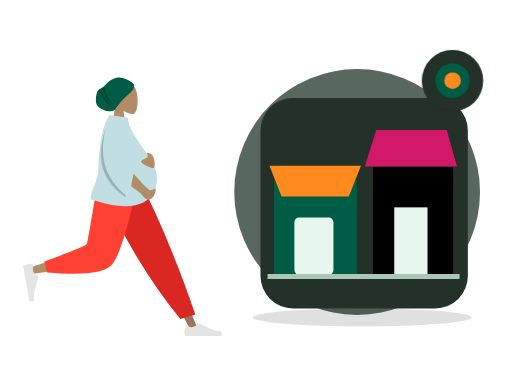
t = 0.00 s
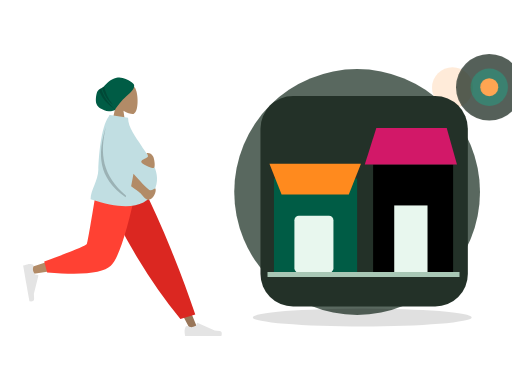
t = 0.70 s
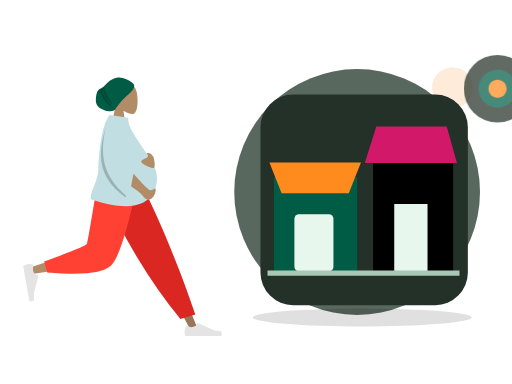
t = 1.05 s
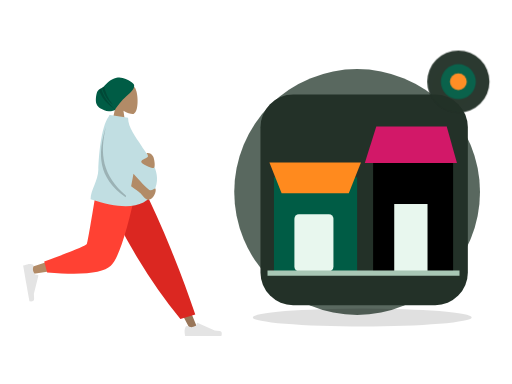
t = 1.75 s
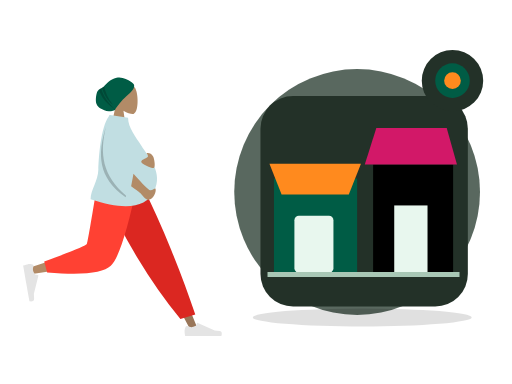
t = 2.10 s
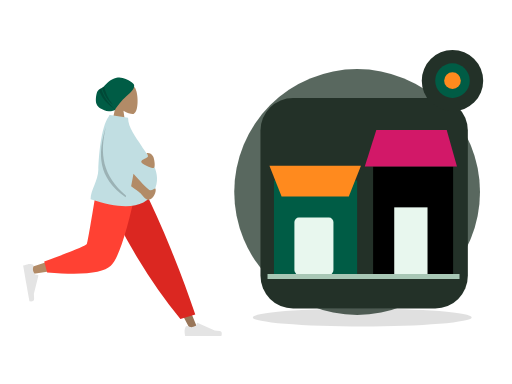
t = 2.80 s

The animated SVG that drew these frames (rendered in a browser with its animation timeline set to each time). Animation: 2 CSS @keyframes rules; one cycle of 2.80 s.

<?xml version="1.0" encoding="UTF-8"?>
<svg xmlns="http://www.w3.org/2000/svg" xmlns:xlink="http://www.w3.org/1999/xlink" width="800" height="600" viewBox="0 0 800 600" role="img" aria-labelledby="zil-190-title zil-190-desc" data-illustration="ZIL-190" data-base="BASE-VENUE" data-theme="dark" data-motion="on" data-requires-business-state="false" data-status="REVUE_VISUELLE_REQUISE">
<title id="zil-190-title">Recommandations personnalisées</title><desc id="zil-190-desc">Illustration Zamurek. Géométrie vectorielle native. Famille BASE-VENUE. Sources Humaaans / IRA Design lorsque présentes. Pas de preuve transactionnelle.</desc>
<style><![CDATA[#zil-190-seal{transform-box:fill-box;transform-origin:center;animation:zil-190-hint 2s ease-in-out 1}#zil-190-device{transform-box:fill-box;transform-origin:center;animation:zil-190-float 2.8s ease-in-out 1}@keyframes zil-190-hint{0%,100%{scale:1;opacity:1}50%{scale:1.1;opacity:.72}}@keyframes zil-190-float{0%,100%{translate:0 0}50%{translate:0 -6px}}@media(prefers-reduced-motion:reduce){*{animation:none!important;transition:none!important}}]]></style>
<g id="zil-190-background" data-layer="decor">
<circle cx="558" cy="300" r="192" fill="#33453A" opacity=".81"/>
<ellipse cx="566" cy="496" rx="171" ry="14" fill="#005C452" opacity=".12"/>
<circle cx="707" cy="137" r="32" fill="#FF8A1E" opacity=".17"/>
<path d="M701 218l10 16 16 10-16 10-10 16-10-16-16-10 16-10z" fill="#D21868" opacity=".25"/></g>
<g id="zil-190-person" data-upstream="Humaaans" data-source="standing-7.svg"><svg x="9" y="89" width="355" height="445" viewBox="0 0 380 480" overflow="visible">
    
    <title>humaaans/standing-7</title>
    <desc>Created with Sketch.</desc>
    <defs>
        <path d="M64.5343215,14.0230865 C64.3065515,12.6093624 64.7574964,11.9155004 59.0732802,7.93268952 C53.389064,3.94987864 44.211645,-0.747515329 34.9682446,1.29681455 C22.9724635,3.94987864 18.2079576,11.8626339 13.5821476,15.7094818 C9.41210415,19.1774243 5.22806492,19.5818551 2.74846744,23.8850047 C0.268869963,28.1881542 -1.05036881,40.5681125 1.10575813,45.4899954 C4.08002328,52.2794771 9.94531203,54.1079419 14.2269314,56.0640047 C21.5699769,59.4186837 31.9492069,55.8756958 32.2006365,55.2887931 C34.1455528,50.7488475 44.6146274,37.9419323 50.9115227,32.5613058 C55.5419392,28.6046667 65.6033492,20.6583313 64.5343215,14.0230865 Z" id="zil-190-person-node-0" data-part="part"></path>
    </defs>
    <g id="zil-190-person-node-1" data-part="part" stroke="none" stroke-width="1" fill="none" fill-rule="evenodd">
        <g id="zil-190-person-node-2" data-part="part" transform="translate(28.000000, 9.000000)">
            <g id="zil-190-person-node-3" data-part="head" transform="translate(88.812991, 0.000000)">
                <g id="zil-190-person-node-4" data-part="head" transform="translate(58.494090, 33.579940)" fill="#B28B67">
                    <path d="M8.94989243,37.3605292 C3.95849475,31.501641 0.580212404,24.3214928 1.14472537,16.2759306 C2.77124441,-6.90557456 35.0407011,-1.80593879 41.3177785,9.89409432 C47.5948559,21.5941274 46.8489759,51.2722317 38.7364127,53.363354 C35.5011336,54.1972907 28.6090274,52.1544798 21.5944711,47.9264891 L25.9973733,79.0753437 L0,79.0753437 L8.94989243,37.3605292 Z"></path>
                </g>
                <g id="zil-190-person-node-5" data-part="part" transform="translate(33.579940, 24.914149)">
                    <mask id="zil-190-person-node-6" data-part="part" fill="white">
                        <use xlink:href="#zil-190-person-node-0"></use>
                    </mask>
                    <use fill="#005C45" xlink:href="#zil-190-person-node-0"></use>
                    <path d="M13.4937455,12.9986866 C15.4436421,25.3254377 20.5624303,36.5992821 28.8501101,46.8202196 C19.186377,39.3220837 12.8193453,28.8377305 9.74901498,15.3671601 L13.4937455,12.9986866 Z M8.66406766,17.7021994 C11.8626445,30.9456549 20.1679354,43.4597279 33.5799405,55.2444182 C18.0609623,45.8769554 8.31194732,33.7885482 4.33289555,18.9791964 L8.66406766,17.7021994 Z" id="zil-190-person-node-7" data-part="part" fill-opacity="0.2" fill="#000000" mask="url(#zil-190-person-node-6)"></path>
                </g>
            </g>
            <g id="zil-190-person-node-8" data-part="legs" transform="translate(0.000000, 202.587623)">
                <polygon id="zil-190-person-node-9" data-part="part" fill="#997659" points="140.819105 0 221.309587 134.565555 281.65429 248.32939 294.652004 248.32939 193.543607 5.51402013e-13"></polygon>
                <g id="zil-190-person-node-10" data-part="part" transform="translate(270.805972, 215.561553)" fill="#E4E4E4">
                    <path d="M2.90101634,27.5159711 C1.68915471,30.7510048 1.08322389,33.1715576 1.08322389,34.7776295 C1.08322389,36.7309922 1.40863973,39.5814342 2.05947141,43.3289555 C4.32550923,43.3289555 24.6907726,43.3289555 63.1552616,43.3289555 C64.7429247,38.080202 63.8264335,35.2465689 60.4057881,34.8280561 C56.9851428,34.4095434 54.1435546,34.0316599 51.8810236,33.6944057 L23.4842859,21.0349984 C22.9378762,20.7914062 22.2974531,21.0368884 22.053861,21.5832981 C22.0496938,21.5926456 22.0456593,21.6020518 22.0417587,21.6115137 L20.2164382,26.0392887 C17.0498153,27.5167596 14.4766054,28.2554951 12.4968086,28.2554951 C10.8882707,28.2554951 8.66686616,27.6058583 5.8325951,26.3065849 L5.83260102,26.3065719 C4.74493521,25.8079692 3.45901046,26.2854991 2.96040771,27.373165 C2.9389172,27.420045 2.91910746,27.4676773 2.90101634,27.5159711 Z" id="zil-190-person-node-11" data-part="part"></path>
                </g>
                <path d="M264.89488,230.11238 L289.960742,222.529813 C278.978705,189.699447 265.518659,153.570834 249.580605,114.143973 C233.64255,74.7171116 216.525672,36.6691207 198.229971,2.84217094e-14 L127.43487,2.84217094e-14 C147.775755,46.3847539 169.339822,88.531257 192.127069,126.439509 C214.914315,164.347762 239.170253,198.905385 264.89488,230.11238 Z" id="zil-190-person-node-12" data-part="part" fill="#DB2721"></path>
                <path d="M135.52932,2.84217094e-14 C127.93253,47.2872601 113.280403,107.702209 111.897637,109.566632 C110.975793,110.809581 77.7891793,121.930063 12.3377948,142.928077 L15.1454578,154.389667 C93.1960803,143.128296 134.322102,134.391261 138.523523,128.178562 C144.825654,118.859514 176.293047,45.2388276 188.480956,2.84217094e-14 L135.52932,2.84217094e-14 Z" id="zil-190-person-node-13" data-part="part" fill="#B28B67"></path>
                <path d="M35.3450622,133.02041 L40.2904549,151.480129 C98.667773,156.600183 134.436845,152.900622 147.597671,140.381446 C160.758498,127.862271 175.757955,81.0684551 192.596043,-1.13686838e-13 L125.088686,-1.13686838e-13 C114.42047,66.3841564 108.456243,100.969601 107.196005,103.756335 C105.935767,106.543068 81.9854524,116.29776 35.3450622,133.02041 Z" id="zil-190-person-node-14" data-part="part" fill="#FF4133"></path>
                <g id="zil-190-person-node-15" data-part="part" transform="translate(26.538985, 166.816479) rotate(80.000000) translate(-26.538985, -166.816479) translate(-6.499343, 145.152001)" fill="#E4E4E4">
                    <path d="M2.90101634,27.5159711 C1.68915471,30.7510048 1.08322389,33.1715576 1.08322389,34.7776295 C1.08322389,36.7309922 1.40863973,39.5814342 2.05947141,43.3289555 C4.32550923,43.3289555 24.6907726,43.3289555 63.1552616,43.3289555 C64.7429247,38.080202 63.8264335,35.2465689 60.4057881,34.8280561 C56.9851428,34.4095434 54.1435546,34.0316599 51.8810236,33.6944057 L23.4842859,21.0349984 C22.9378762,20.7914062 22.2974531,21.0368884 22.053861,21.5832981 C22.0496938,21.5926456 22.0456593,21.6020518 22.0417587,21.6115137 L20.2164382,26.0392887 C17.0498153,27.5167596 14.4766054,28.2554951 12.4968086,28.2554951 C10.8882707,28.2554951 8.66686616,27.6058583 5.8325951,26.3065849 L5.83260102,26.3065719 C4.74493521,25.8079692 3.45901046,26.2854991 2.96040771,27.373165 C2.9389172,27.420045 2.91910746,27.4676773 2.90101634,27.5159711 Z" id="zil-190-person-node-16" data-part="part"></path>
                </g>
            </g>
            <g id="zil-190-person-node-17" data-part="body" transform="translate(23.827876, 88.835214)">
                <path d="M120.33885,2.47726092 C120.591739,1.65386181 120.848499,0.828114711 121.109013,9.9475983e-14 L122.070864,0.452558281 C122.220965,0.297686068 122.372189,0.146808113 122.524547,-8.52651283e-14 L152.844493,4.68817374 C152.844493,21.738969 166.411055,37.6923366 174.993389,51.4185123 C188.334712,72.7559884 212.074277,96.4066107 196.853431,128.106046 C183.138669,156.668861 147.414698,161.307286 89.681517,142.021321 C89.681517,126.636955 102.326331,111.170882 102.729291,92.4645844 C103.112891,74.6570098 106.442584,20.7031536 120.33885,2.47726092 Z" id="zil-190-person-node-18" data-part="part" fill="#C1DEE2"></path>
                <path d="M158.002294,120.007365 C160.029947,109.543105 161.345334,102.55704 161.948454,99.0491682 C178.10146,117.302434 187.433171,126.534933 189.943585,126.746664 C194.664903,127.144866 198.153576,122.958098 199.146931,124.135125 C200.788776,129.009639 196.151509,141.211347 187.287471,142.985553 C183.054714,143.832772 176.504768,135.104115 173.806079,132.011356 C172.744638,130.79492 167.476709,126.79359 158.002294,120.007365 Z M185.904216,64.2160256 C190.091476,64.2160256 192.340676,65.9471177 194.816496,69.4396784 C197.292315,72.9322392 199.63512,89.4039239 195.66013,89.4039239 C191.685141,89.4039239 175.031019,83.0364996 175.031019,78.7558037 C175.031019,74.4751078 186.394824,72.6622727 186.394824,69.4396784 C186.394824,66.2170842 181.716955,64.2160256 185.904216,64.2160256 Z" id="zil-190-person-node-19" data-part="part" fill="#B28B67"></path>
                <path d="M149.548896,135.931193 C149.300158,136.821628 149.046582,137.728782 148.788166,138.652658 C101.347312,105.495732 101.324552,65.3145315 115.433746,20.2764138 C104.799257,64.6152512 109.131721,102.010765 149.548896,135.931193 Z" id="zil-190-person-node-20" data-part="part" fill-opacity="0.2" fill="#000000"></path>
            </g>
        </g>
    </g>
</svg></g>
<g id="zil-190-device" data-layer="object" transform="translate(407 153)">
<rect x="0" y="0" width="324" height="329" rx="51" fill="#233128" stroke="#FF8A1EUTLINE" stroke-width="4"/>
<g id="zil-190-object-geometry" transform="translate(1 16)"><path d="M20 113h130v147H20z" fill="#005C45"/><path d="M13 90h143l-19 48H32z" fill="#FF8A1E"/><rect x="52" y="171" width="61" height="89" rx="7" fill="#E8F7EE"/><path d="M175 91h125v169H175z" fill="#005C452"/><path d="M162 91l18-57h110l16 57" fill="#D21868"/><rect x="208" y="155" width="52" height="105" fill="#E8F7EE"/><path d="M10 263h300" stroke="#A8C7B5" stroke-width="8"/></g>
</g>

<g id="zil-190-seal" data-layer="contextual-accessory" transform="translate(707 126)">
<circle r="48" fill="#233128" stroke="#FF8A1EUTLINE" stroke-width="4"/>
<g id="zil-190-context-symbol"><circle r="27" fill="#005C45"/><circle r="13" fill="#FF8A1E"/></g></g>
</svg>
